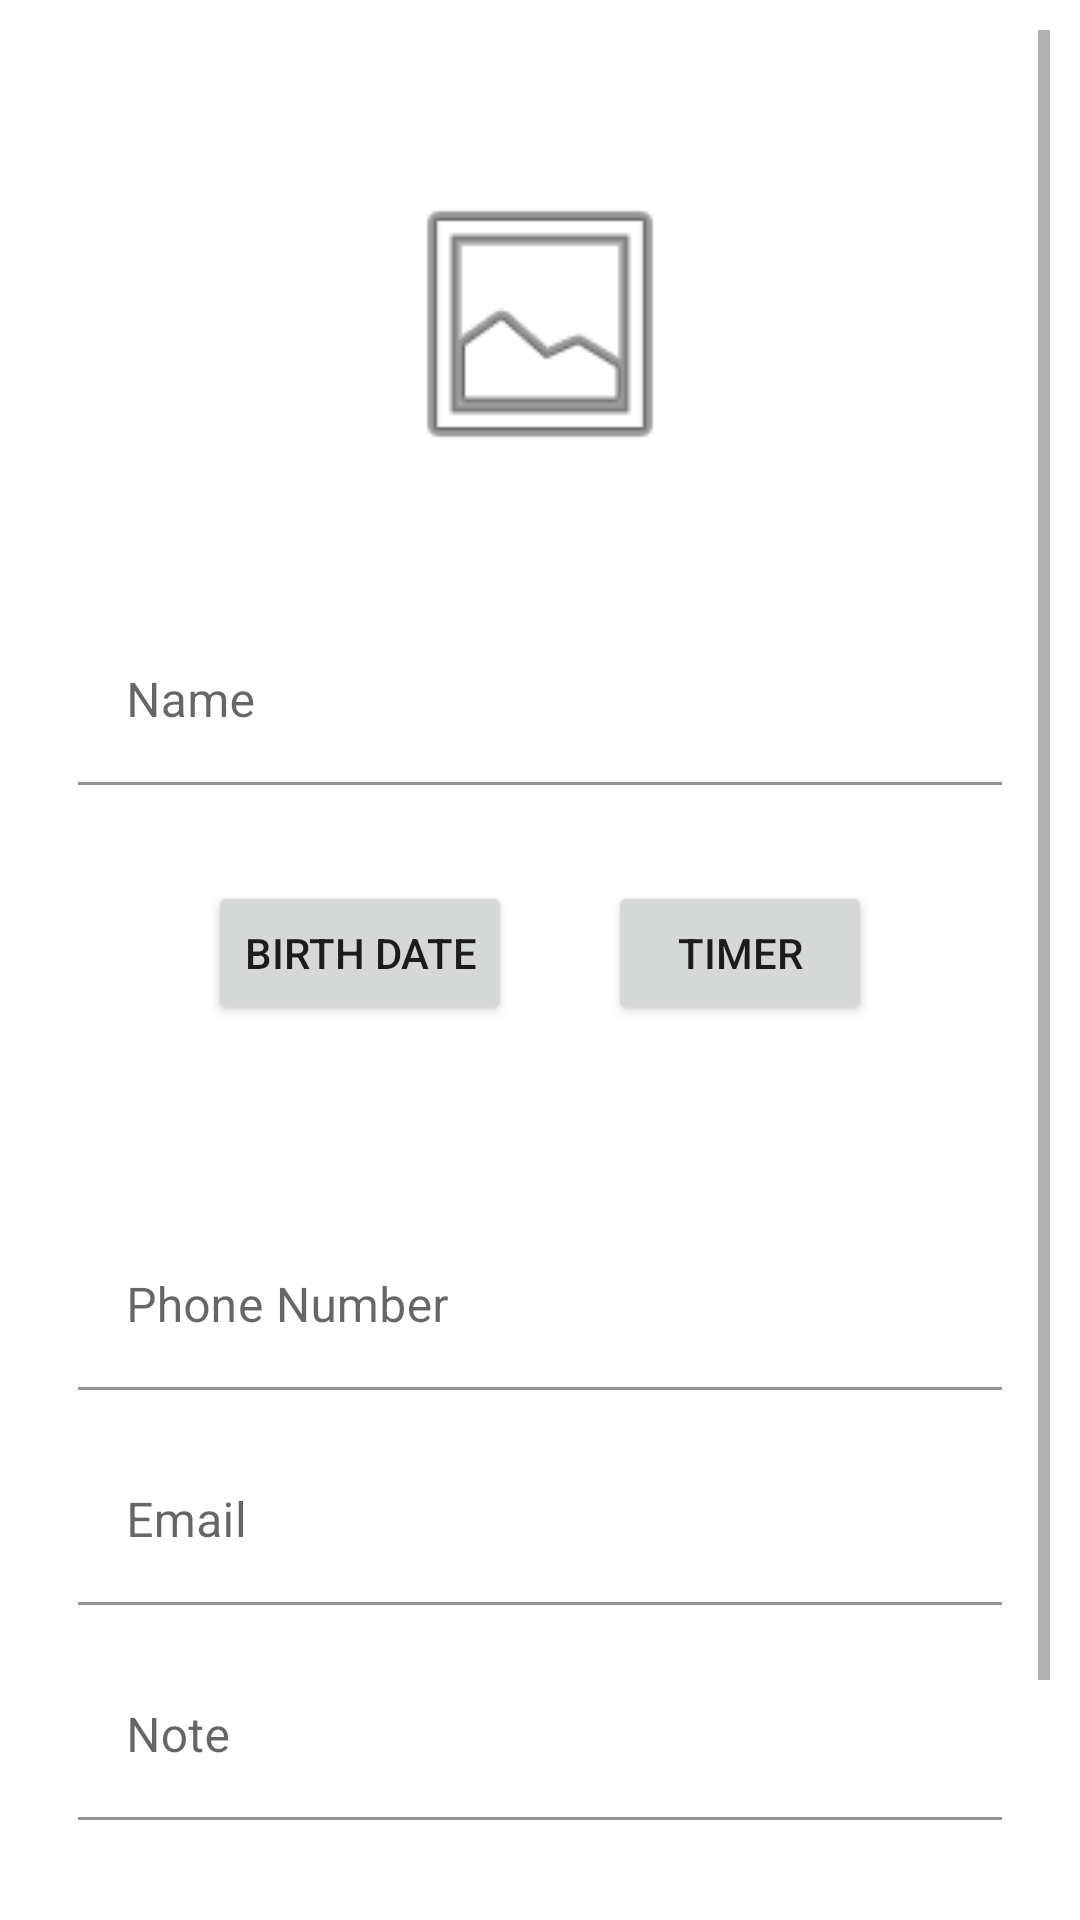

This screen was rendered from an Android layout file. Write that file and the resources it references.
<!-- AndroidManifest.xml: application theme Theme.BirtdayApp2 -->
<!-- res/layout/activity_create.xml -->
<?xml version="1.0" encoding="utf-8"?>
<ScrollView xmlns:android="http://schemas.android.com/apk/res/android"
    xmlns:app="http://schemas.android.com/apk/res-auto"
    android:layout_width="fill_parent"
    android:layout_height="wrap_content"
    android:orientation="vertical"
    android:padding="10dp"
    android:background="@drawable/blue_background"
    android:fillViewport="false">

    <LinearLayout
        android:layout_width="match_parent"
        android:layout_height="match_parent"
        android:orientation="vertical"
        android:padding="16dp"
        >

        <ImageView
            android:id="@+id/imageView"
            android:layout_width="100dp"
            android:layout_height="100dp"
            android:layout_marginTop="32dp"
            app:srcCompat="@android:drawable/ic_menu_gallery"
            android:layout_gravity="center"/>

        <com.google.android.material.textfield.TextInputLayout
            android:layout_width="match_parent"
            android:layout_height="wrap_content"
            android:layout_marginTop="16dp"
            android:layout_marginBottom="16dp">

            <EditText
                android:id="@+id/edt_name"
                android:layout_width="match_parent"
                android:layout_height="wrap_content"
                android:background="@drawable/edittext"
                android:layout_marginTop="32dp"
                android:hint="Name"
                android:inputType="textPersonName"
                android:maxLines="1"
                android:maxLength="20"
                />
        </com.google.android.material.textfield.TextInputLayout>

        <LinearLayout
            android:layout_width="match_parent"
            android:layout_height="wrap_content"
            android:gravity="center">

            <Button
                android:id="@+id/edt_birth_date"
                android:layout_width="wrap_content"
                android:layout_height="wrap_content"
                android:layout_margin="16dp"
                android:text="Birth Date"
                />
            <Button
                android:id="@+id/edt_time"
                android:layout_width="wrap_content"
                android:layout_height="wrap_content"
                android:layout_margin="16dp"
                android:text="Timer"
                />

        </LinearLayout>
















        <com.google.android.material.textfield.TextInputLayout
            android:layout_width="match_parent"
            android:layout_height="wrap_content"
            android:layout_marginTop="50dp"
            android:layout_marginBottom="16dp">

            <EditText
                android:id="@+id/edt_phone"
                android:layout_width="match_parent"
                android:layout_height="wrap_content"
                android:maxLength="15"
                android:hint="Phone Number"
                android:inputType="phone"
                android:background="@drawable/edittext"
                android:maxLines="1" />
        </com.google.android.material.textfield.TextInputLayout>

        <com.google.android.material.textfield.TextInputLayout
            android:layout_width="match_parent"
            android:layout_height="wrap_content"
            android:layout_marginBottom="16dp">

            <EditText
                android:id="@+id/edt_email"
                android:layout_width="match_parent"
                android:layout_height="wrap_content"
                android:hint="Email"
                android:inputType="textEmailSubject"
                android:background="@drawable/edittext"
                android:maxLines="1" />
        </com.google.android.material.textfield.TextInputLayout>

        <com.google.android.material.textfield.TextInputLayout
            android:layout_width="match_parent"
            android:layout_height="wrap_content"
            android:layout_marginBottom="35dp">

            <EditText
                android:id="@+id/edt_status"
                android:layout_width="match_parent"
                android:layout_height="wrap_content"
                android:hint="Note"
                android:inputType="textShortMessage"
                android:background="@drawable/edittext"
                android:maxLines="1" />
        </com.google.android.material.textfield.TextInputLayout>



        <com.google.android.material.textfield.TextInputLayout
            android:layout_width="match_parent"
            android:layout_height="wrap_content"
            android:layout_marginBottom="16dp"/>

        <Button
            android:id="@+id/btn_submit"
            android:layout_width="wrap_content"
            android:layout_height="wrap_content"
            android:layout_gravity="center"
            android:backgroundTint="#89FF00"
            android:text="Add" />

    </LinearLayout>
</ScrollView>
<!-- resources referenced by this layout -->
<resources>
  <!-- drawable edittext (drawable) -->
  <?xml version="1.0" encoding="utf-8"?>
  <selector xmlns:android="http://schemas.android.com/apk/res/android">
  <item>
      <shape android:shape="rectangle">
          <corners android:radius="25dp"/>
          <solid android:color="#4FFFFFFF"/>
          <stroke android:color="#ffffff" android:width="1dp"/>
      </shape>
  </item>
  </selector>
  <style name="Theme.BirtdayApp2" parent="Theme.MaterialComponents.DayNight.NoActionBar">
          
          <item name="colorPrimary">@color/purple_500</item>
          <item name="colorPrimaryVariant">@color/purple_700</item>
          <item name="colorOnPrimary">@color/white</item>
          
          <item name="colorSecondary">@color/teal_200</item>
          <item name="colorSecondaryVariant">@color/teal_700</item>
          <item name="colorOnSecondary">@color/black</item>
          
          <item name="android:statusBarColor">?attr/colorPrimaryVariant</item>
          
      </style>
  <!-- not gathered from this repository: default colours our renderer supplied (Android Studio template values) -->
  <color name="purple_500">#FF6200EE</color>
  <color name="purple_700">#FF3700B3</color>
  <color name="teal_200">#FF03DAC5</color>
  <color name="teal_700">#FF018786</color>
  <color name="black">#FF000000</color>
  <color name="white">#FFFFFFFF</color>
</resources>
